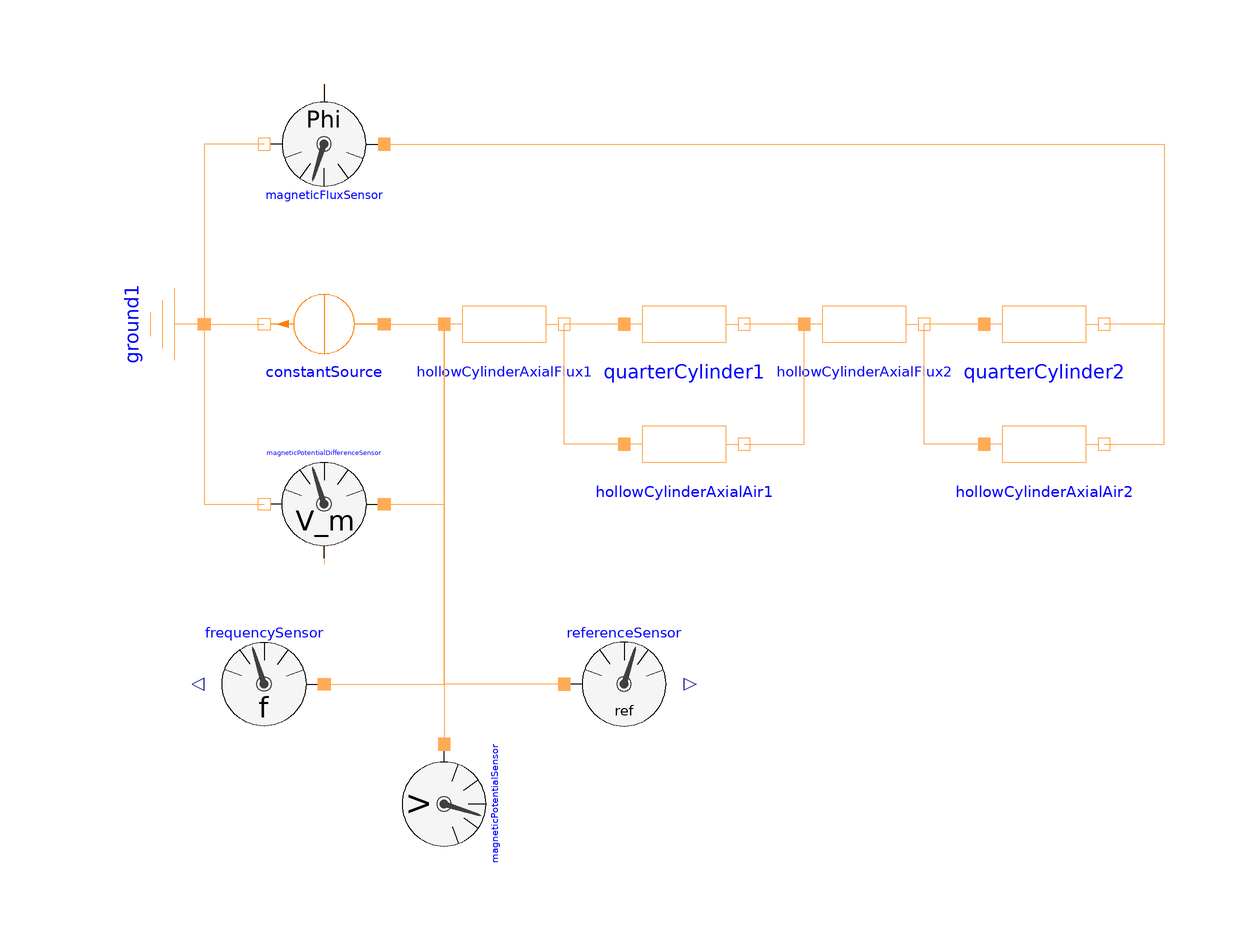

The Modelica model whose source follows is shown above as a component diagram (icons at their Placement, wires along their Line points).

model CylinderLeakage "Testing cylinder leakage models"
        extends Modelica.Icons.Example;
        import Modelica.Constants.pi;
        parameter Modelica.SIunits.RelativePermeability mu_rConst = 100
        "Relative permeability";
        Shapes.Leakage.QuarterCylinder quarterCylinder1(l=2*pi*0.1)
          annotation (Placement(transformation(extent={{-10,-10},{10,10}})));
        Shapes.FixedShape.HollowCylinderAxialFlux hollowCylinderAxialFlux1(
          r_i=0,
          r_o=0.04,
          l=0.1,
          mu_rConst=mu_rConst)
          annotation (Placement(transformation(extent={{-40,-10},{-20,10}})));
        Shapes.FixedShape.HollowCylinderAxialFlux hollowCylinderAxialFlux2(
          r_i=0,
          l=0.1,
          r_o=0.05,
          mu_rConst=mu_rConst)
                 annotation (Placement(transformation(extent={{20,-10},{40,10}})));
        Shapes.Leakage.QuarterCylinder quarterCylinder2(l=2*pi*0.1)
          annotation (Placement(transformation(extent={{50,-10},{70,10}})));
        Sources.ConstantMagneticFlux constantSource(f=50, Phi=Complex(re=5E-3,
            im=0))
        annotation (Placement(transformation(extent={{-50,-10},{-70,10}})));
        Basic.Ground ground1 annotation (Placement(transformation(
              extent={{-10,-10},{10,10}},
              rotation=270,
              origin={-90,0})));
        Shapes.FixedShape.HollowCylinderAxialFlux hollowCylinderAxialAir1(
          r_i=0,
          r_o=0.04,
          l=0.01) annotation (Placement(transformation(extent={{-10,-30},{10,-10}})));
        Shapes.FixedShape.HollowCylinderAxialFlux hollowCylinderAxialAir2(
          r_i=0,
          r_o=0.04,
          l=0.01) annotation (Placement(transformation(extent={{50,-30},{70,-10}})));
      Sensors.MagneticPotentialSensor magneticPotentialSensor annotation (
          Placement(transformation(
            extent={{-10,-10},{10,10}},
            rotation=270,
            origin={-40,-80})));
      Sensors.MagneticPotentialDifferenceSensor
        magneticPotentialDifferenceSensor
        annotation (Placement(transformation(extent={{-50,-40},{-70,-20}})));
      Sensors.MagneticFluxSensor magneticFluxSensor
        annotation (Placement(transformation(extent={{-50,40},{-70,20}})));
      Sensors.ReferenceSensor referenceSensor
        annotation (Placement(transformation(extent={{-20,-70},{0,-50}})));
      Sensors.FrequencySensor frequencySensor
        annotation (Placement(transformation(extent={{-60,-70},{-80,-50}})));
      equation
        connect(quarterCylinder2.port_p, hollowCylinderAxialFlux2.port_n) annotation (
           Line(
            points={{50,0},{40,0}},
            color={255,170,85},
            smooth=Smooth.None));
        connect(hollowCylinderAxialFlux2.port_p, quarterCylinder1.port_n) annotation (
           Line(
            points={{20,0},{10,0}},
            color={255,170,85},
            smooth=Smooth.None));
        connect(quarterCylinder1.port_p, hollowCylinderAxialFlux1.port_n) annotation (
           Line(
            points={{-10,0},{-20,0}},
            color={255,170,85},
            smooth=Smooth.None));
        connect(hollowCylinderAxialAir2.port_n, quarterCylinder2.port_n) annotation (
            Line(
            points={{70,-20},{80,-20},{80,0},{70,0}},
            color={255,170,85},
            smooth=Smooth.None));
        connect(hollowCylinderAxialAir2.port_p, hollowCylinderAxialFlux2.port_n)
          annotation (Line(
            points={{50,-20},{40,-20},{40,0}},
            color={255,170,85},
            smooth=Smooth.None));
        connect(hollowCylinderAxialAir1.port_n, hollowCylinderAxialFlux2.port_p)
          annotation (Line(
            points={{10,-20},{20,-20},{20,0}},
            color={255,170,85},
            smooth=Smooth.None));
        connect(hollowCylinderAxialAir1.port_p, hollowCylinderAxialFlux1.port_n)
          annotation (Line(
            points={{-10,-20},{-20,-20},{-20,0}},
            color={255,170,85},
            smooth=Smooth.None));
      connect(ground1.port, constantSource.port_n) annotation (Line(
          points={{-80,-1.33227e-15},{-76,-1.33227e-15},{-76,0},{-70,0}},
          color={255,170,85},
          smooth=Smooth.None));
      connect(constantSource.port_p, hollowCylinderAxialFlux1.port_p)
        annotation (Line(
          points={{-50,0},{-40,0}},
          color={255,170,85},
          smooth=Smooth.None));
      connect(ground1.port, magneticPotentialDifferenceSensor.port_n)
        annotation (Line(
          points={{-80,-1.33227e-15},{-80,-30},{-70,-30}},
          color={255,170,85},
          smooth=Smooth.None));
      connect(magneticPotentialDifferenceSensor.port_p,
        hollowCylinderAxialFlux1.port_p) annotation (Line(
          points={{-50,-30},{-40,-30},{-40,0}},
          color={255,170,85},
          smooth=Smooth.None));
      connect(hollowCylinderAxialFlux1.port_p, magneticPotentialSensor.port)
        annotation (Line(
          points={{-40,0},{-40,-70}},
          color={255,170,85},
          smooth=Smooth.None));
      connect(magneticFluxSensor.port_n, ground1.port) annotation (Line(
          points={{-70,30},{-80,30},{-80,0}},
          color={255,170,85},
          smooth=Smooth.None));
      connect(magneticFluxSensor.port_p, quarterCylinder2.port_n) annotation (
          Line(
          points={{-50,30},{80,30},{80,0},{70,0}},
          color={255,170,85},
          smooth=Smooth.None));
      connect(frequencySensor.port, hollowCylinderAxialFlux1.port_p)
        annotation (Line(
          points={{-60,-60},{-40,-60},{-40,0}},
          color={255,170,85},
          smooth=Smooth.None));
      connect(referenceSensor.port, hollowCylinderAxialFlux1.port_p)
        annotation (Line(
          points={{-20,-60},{-40,-60},{-40,0}},
          color={255,170,85},
          smooth=Smooth.None));
        annotation (Diagram(coordinateSystem(preserveAspectRatio=false, extent={{-100,
                -100},{100,100}}),   graphics),
          experiment(StopTime=1,Interval=0.001),
        Documentation(info="<html>
<p>Test of cylindrical compoents with leakage and sensors.</p>
</html>"));
      end CylinderLeakage;